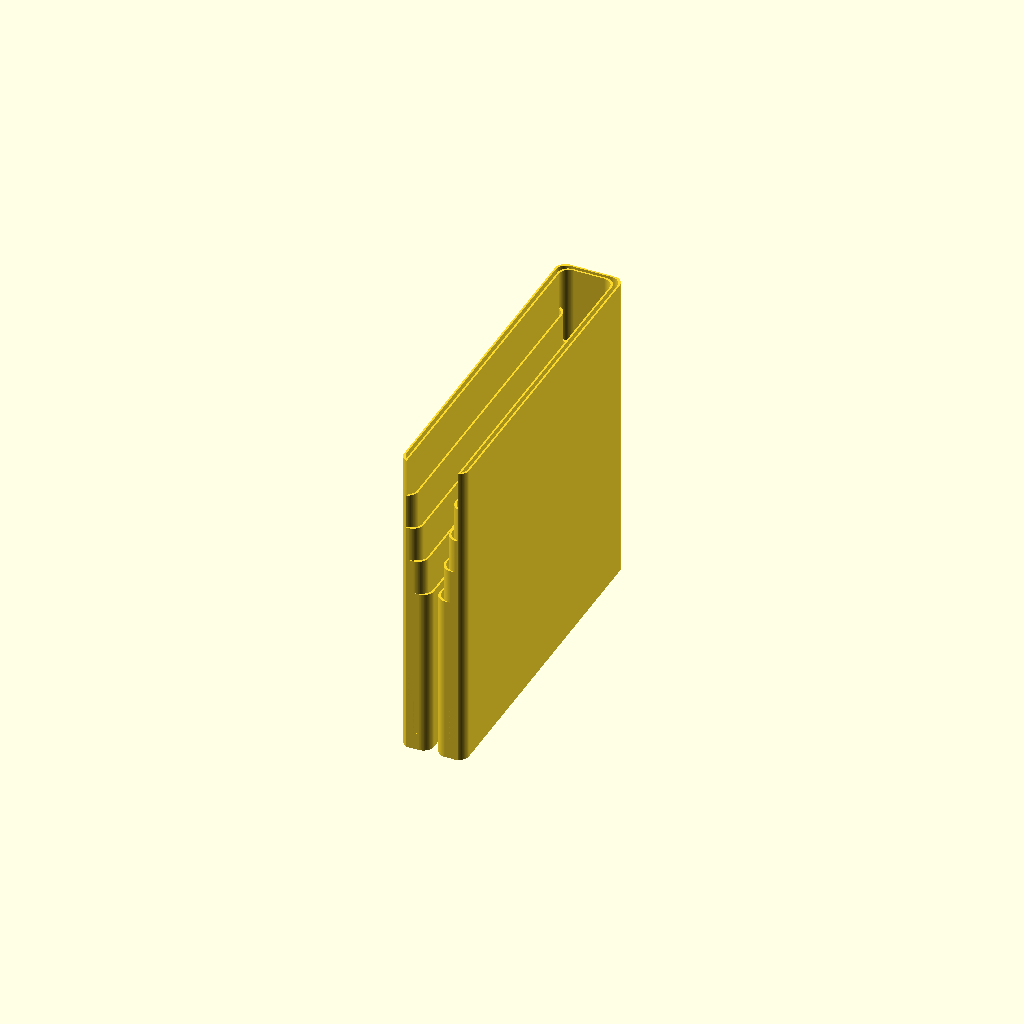
Cell 1: rendered with the file's own defaults.
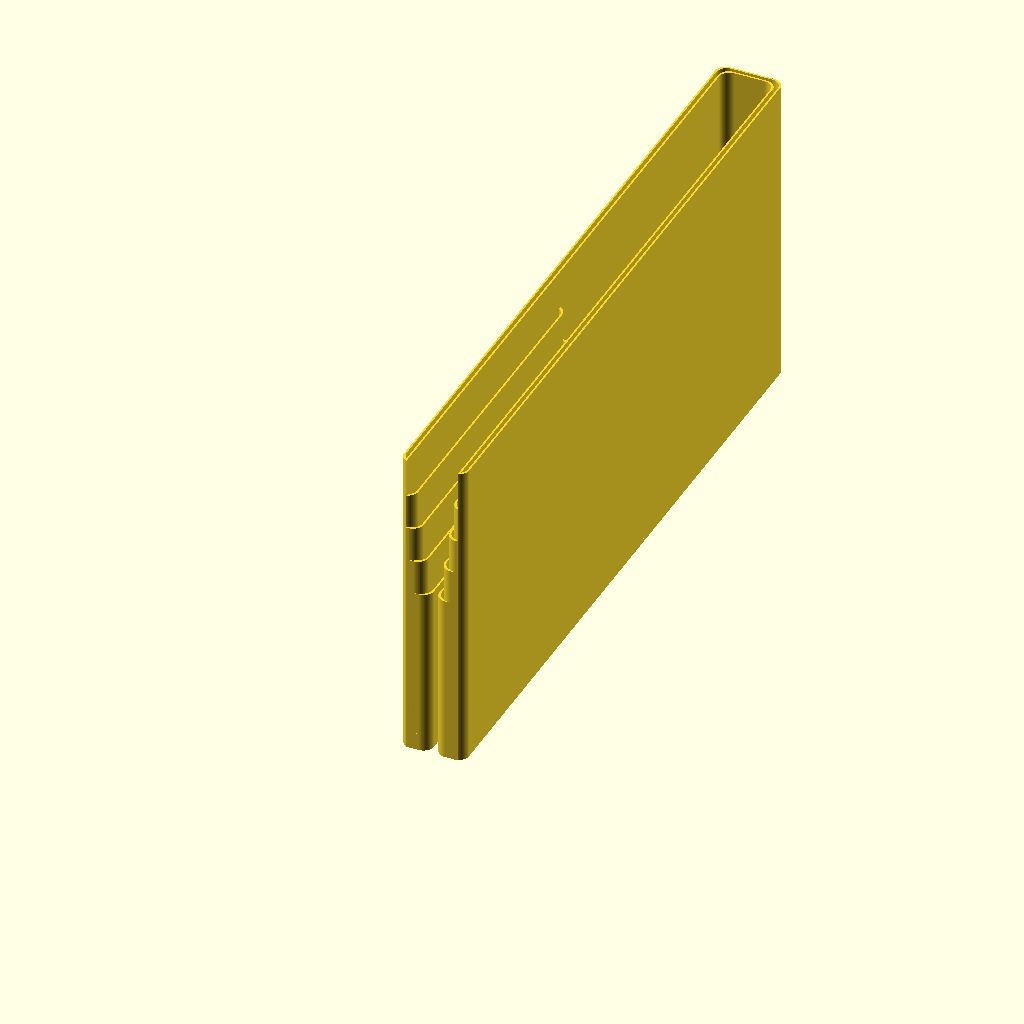
Cell 2 — walletLength set to 196, the other parameters unchanged.
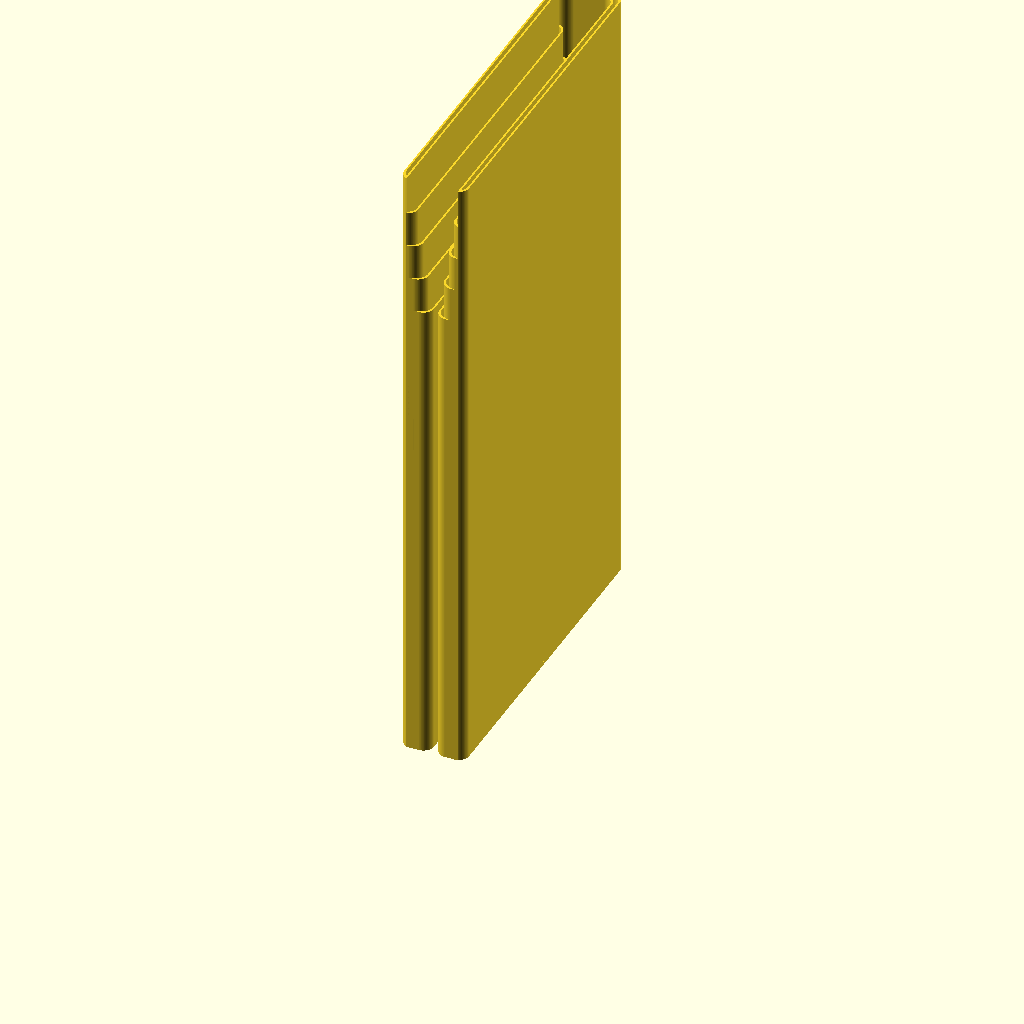
Cell 3: the same model with walletHeight = 178.
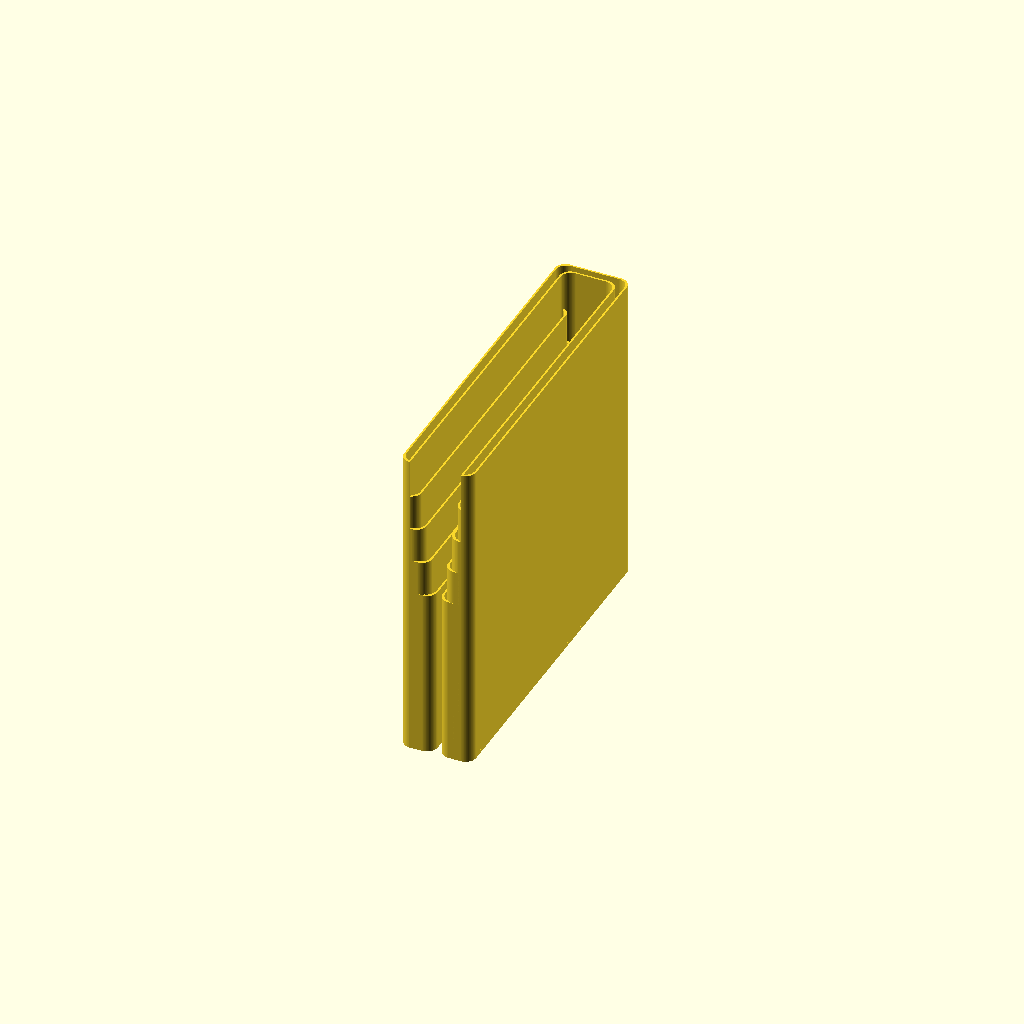
Cell 4: moneySlotWidth = 2 (everything else at default).
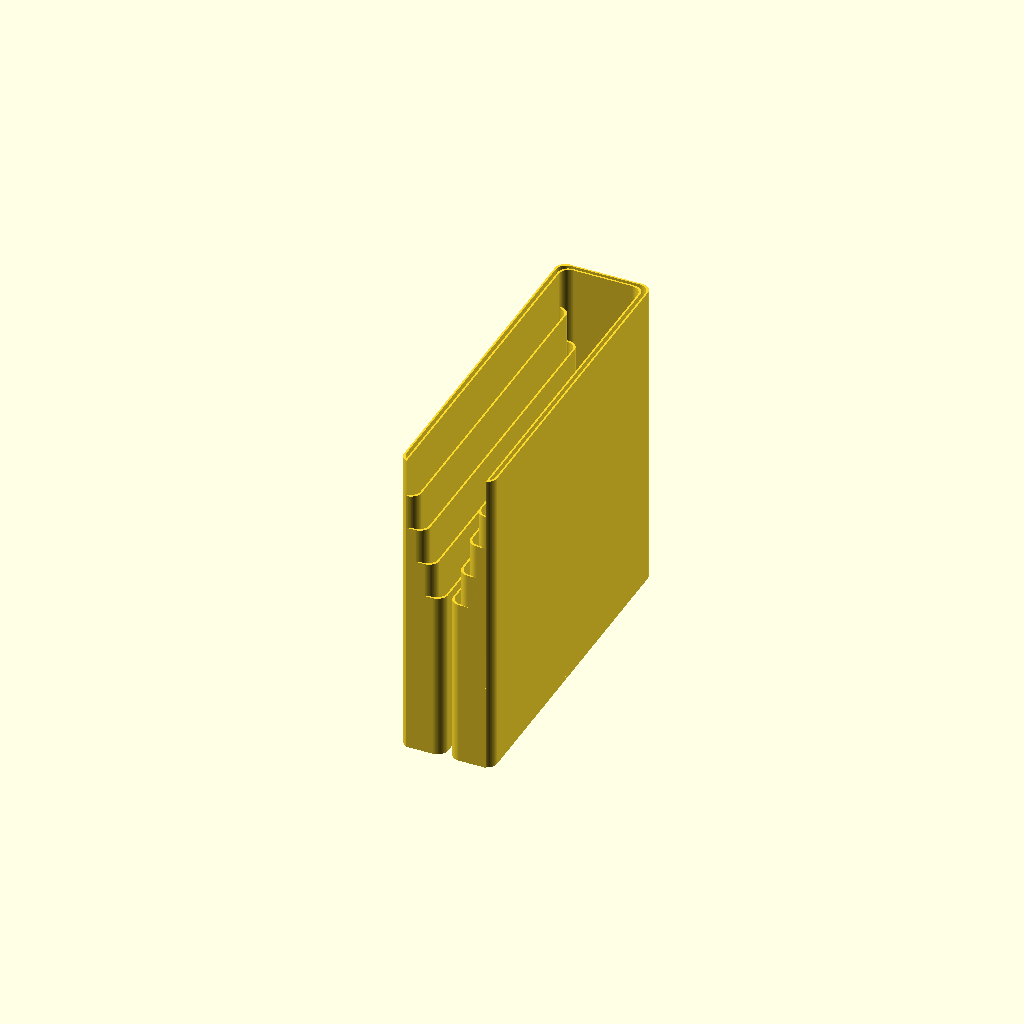
Cell 5 — cardSlotWidth set to 2, the other parameters unchanged.
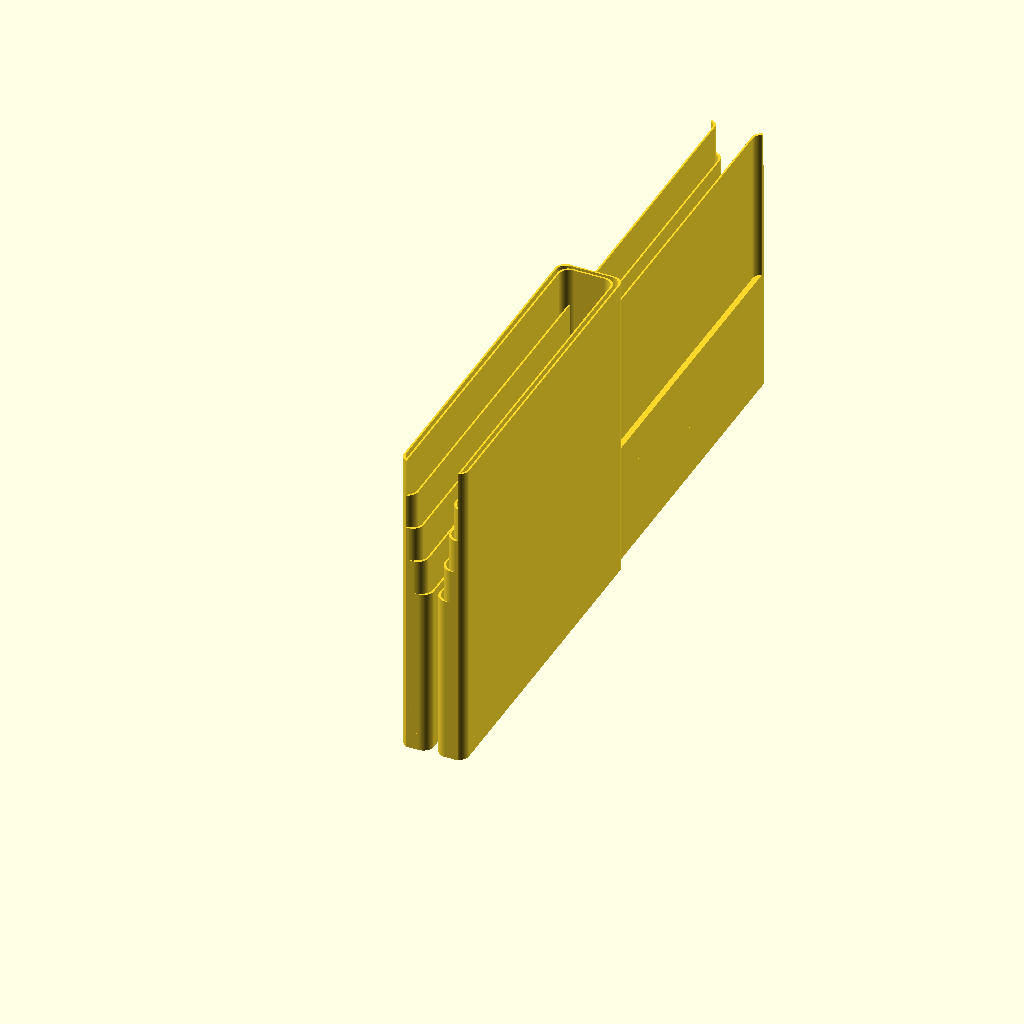
Cell 6: cardSlotLength = 186 (everything else at default).
One fixed orthographic camera (rotation 55°, 0°, 25°; colour scheme Cornfield) for every cell.
The OpenSCAD source (inputs/thingiverse/files/thing-2446989/files/wallet.scad):
$fn = 100;
walletLength = 98;
walletHeight = 89;
moneySlotWidth = 1;
cardSlotWidth = 1;
cardSlotLength = 93;
cardSlotHeight =  44;
heightDecreasePerSlot = 10;

wallSize = 0.5;
cornerRadius = 3;
bottomHeight = 1;

cardslotsPerSide =4;

walletWidth = 2 * (wallSize * 2 + moneySlotWidth + (wallSize + cardSlotWidth) * cardslotsPerSide) + wallSize * 3+ 1; 


module roundedSquare(x,y,r)
{
    difference()
    {
        square([x,y]);
        union()
        {
            for(i=[0:3])
            {
                translate([(x -r + 0.1) * floor(i /2),  (y - r + 0.1) * floor(i %2)])
                translate([(r/2 -0.1/2),(r/2 -0.1/2)])
                mirror([1 * floor(i/2),0])
                rotate(-90 * floor(i%2))
                translate([-(r/2 -0.1/2),-(r/2 -0.1/2)])
                difference()
                {
                    translate([-0.1,-0.1])
                        square([r + 0.1,r + 0.1]);
                    translate([r,r])
                    circle(r);
                }
            }
            


        }
    }

}
module moneyslot()
{
    linear_extrude(height = walletHeight +bottomHeight)
    {
        difference()
        {
            difference()
            {
                union()
                {
                    //moneyslot outside
                    difference()
                    {

                        roundedSquare(walletWidth,walletLength,cornerRadius);
                        translate([wallSize,wallSize,0])
                            roundedSquare(walletWidth - wallSize * 2,walletLength - wallSize * 2,cornerRadius);

                    }
                    
                    //moneyslot outside
                    difference()
                    {
                        translate([(wallSize + moneySlotWidth),-20,0])
                            roundedSquare(walletWidth - (wallSize + moneySlotWidth) * 2,
                                          walletLength - (moneySlotWidth + wallSize) +20 ,
                                            cornerRadius);
                        translate([-0.5 *walletWidth,  -walletLength])
                        square([walletWidth * 2,walletLength]);
                    
                    }
                }
                translate([(wallSize  + moneySlotWidth + wallSize), -20,0])
                    roundedSquare(walletWidth - (wallSize + moneySlotWidth + wallSize) * 2,
                        walletLength - (wallSize + moneySlotWidth + wallSize) +20 ,
                        cornerRadius);    
            }
            difference()
            {
                translate([-walletWidth/2, -walletLength/2])
                roundedSquare(walletWidth*2,walletLength*2,cornerRadius);
                roundedSquare(walletWidth,walletLength,cornerRadius);
            }

        }
    }

    //moneyslot bottom
    linear_extrude(height = bottomHeight)
    {
        difference()
        {
            roundedSquare(walletWidth,walletLength,cornerRadius);
            translate([(wallSize  + moneySlotWidth + wallSize), -20,0])
                    roundedSquare(walletWidth - (wallSize + moneySlotWidth + wallSize) * 2,
                        walletLength - (wallSize + moneySlotWidth + wallSize) +20 ,
                        cornerRadius);
            translate([-0.5 *walletWidth,  walletLength - wallSize- moneySlotWidth])
                square([walletWidth * 2,walletLength]);
        }
    }
}

module cardslot()
{
    //hole part
    for(i = [0 : cardslotsPerSide - 1])
    {
        linear_extrude(height = walletHeight -heightDecreasePerSlot - (i * heightDecreasePerSlot))
        difference()
        {  
            translate([-20,0,0])
            roundedSquare(cardSlotWidth + wallSize * 2 + 20 + (cardSlotWidth + wallSize) * i ,
                cardSlotLength + wallSize * 2 ,
                cornerRadius);
            
            translate([-20 + (cardSlotWidth + wallSize) * i,wallSize,0])
            roundedSquare(cardSlotWidth + wallSize +20  ,
            cardSlotLength,
            cornerRadius);
            
            translate([-20-0.1,-0.1])
            square([20 ,cardSlotLength + wallSize * 2 + 0.2]);
        }
        
    }
    
    //solid part
    for(i = [0 : cardslotsPerSide -1])
    {
        linear_extrude(height = walletHeight -heightDecreasePerSlot - cardSlotHeight - (i * heightDecreasePerSlot))
        difference()
        {  
            translate([-20,0,0])
            roundedSquare(cardSlotWidth + wallSize * 2 + 20 + (cardSlotWidth + wallSize) * i ,
                cardSlotLength + wallSize * 2 ,
                cornerRadius);
            

            
            translate([-20-0.1,-0.1])
            square([20 ,cardSlotLength + wallSize * 2 + 0.2]);
        }
        
    }
}

union()
{
    moneyslot();
    translate([wallSize * 2 + moneySlotWidth,0])
        cardslot();
    translate([ walletWidth- (wallSize * 2 + moneySlotWidth),0])
        mirror([1,0,0])
            cardslot();
}
Customizer parameters (derived from the source; name, type, default, range or options):
walletLength: number, default 98
walletHeight: number, default 89
moneySlotWidth: number, default 1
cardSlotWidth: number, default 1
cardSlotLength: number, default 93
cardSlotHeight: number, default 44
heightDecreasePerSlot: number, default 10
wallSize: number, default 0.5
cornerRadius: number, default 3
bottomHeight: number, default 1
cardslotsPerSide: number, default 4
